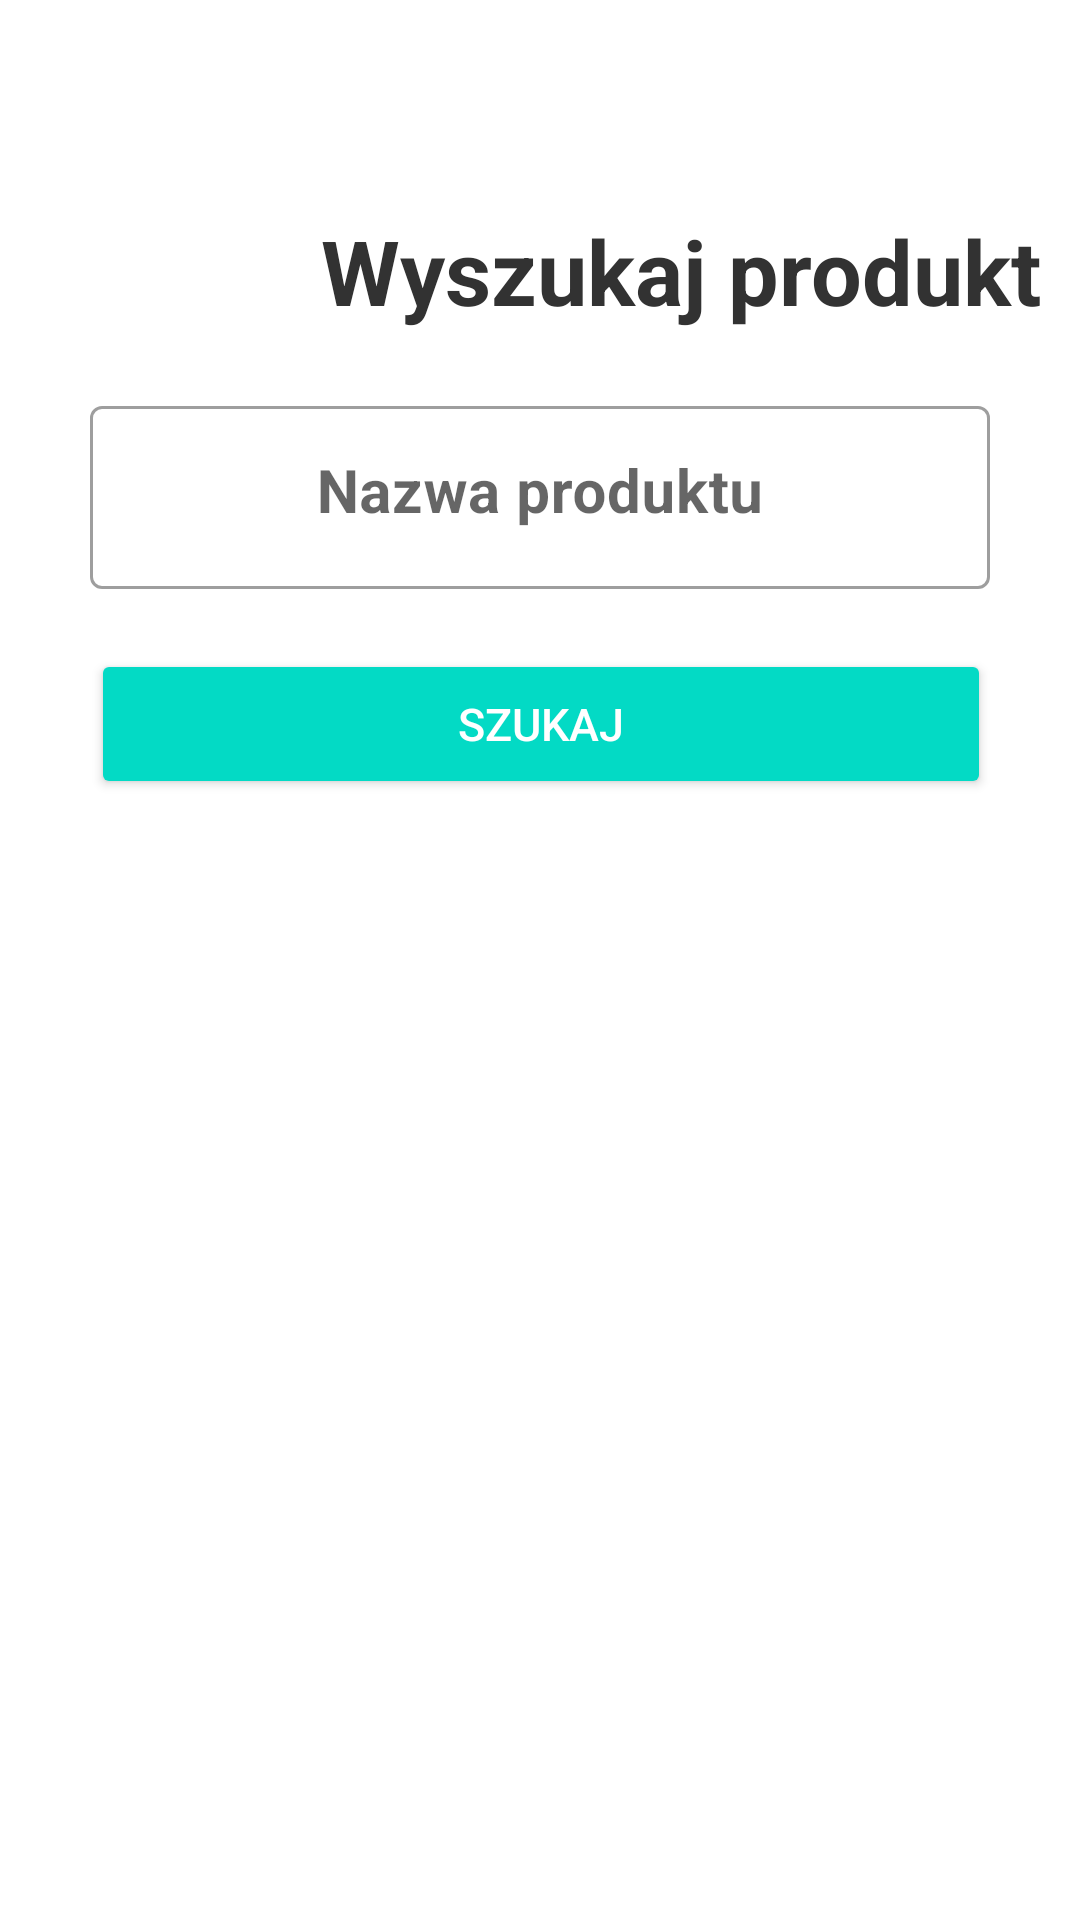

This screen was rendered from an Android layout file. Write that file and the resources it references.
<!-- AndroidManifest.xml: application theme AppTheme -->
<!-- res/layout/fragment_kcal.xml -->
<?xml version="1.0" encoding="utf-8"?>
<androidx.constraintlayout.widget.ConstraintLayout
    xmlns:android="http://schemas.android.com/apk/res/android"
    xmlns:app="http://schemas.android.com/apk/res-auto"
    xmlns:tools="http://schemas.android.com/tools"
    android:layout_width="match_parent"
    android:layout_height="match_parent"
    >

    <ImageView
        android:id="@+id/imageView"
        android:layout_width="37dp"
        android:layout_height="41dp"
        android:layout_marginStart="70dp"
        android:layout_marginLeft="70dp"
        android:layout_marginTop="70dp"
        app:layout_constraintStart_toStartOf="parent"
        app:layout_constraintTop_toTopOf="parent"
        app:srcCompat="@drawable/ic_search_black_24dp"
        tools:ignore="VectorDrawableCompat" />

    <TextView
        android:id="@+id/SearchInfo2"
        android:layout_width="wrap_content"
        android:layout_height="wrap_content"
        android:layout_marginTop="70dp"
        android:layout_marginEnd="157dp"
        android:layout_marginRight="157dp"
        android:layout_marginBottom="8dp"
        android:text="Wyszukaj produkt"
        android:textColor="#323232"
        android:textSize="30sp"
        android:textStyle="bold"
        app:layout_constraintBottom_toTopOf="@+id/text_height_bmi"
        app:layout_constraintEnd_toEndOf="parent"
        app:layout_constraintHorizontal_bias="0.0"
        app:layout_constraintStart_toEndOf="@+id/imageView"
        app:layout_constraintTop_toTopOf="parent"
        app:layout_constraintVertical_bias="0.523" />

    <com.google.android.material.textfield.TextInputLayout
        android:id="@+id/text_search"
        style="@style/Widget.MaterialComponents.TextInputLayout.OutlinedBox"
        android:layout_width="300dp"
        android:layout_height="wrap_content"
        android:layout_marginTop="130dp"
        android:hint="Nazwa produktu"
        app:boxBackgroundMode="outline"
        app:endIconMode="clear_text"
        app:layout_constraintEnd_toEndOf="parent"
        app:layout_constraintStart_toStartOf="parent"
        app:layout_constraintTop_toTopOf="parent">

        <com.google.android.material.textfield.TextInputEditText
            android:id="@+id/name_product_search"
            android:layout_width="300dp"
            android:layout_height="wrap_content"
            android:gravity="center_horizontal"
            android:inputType="text"
            android:nextFocusForward="@+id/weight_bmi"
            android:textColor="#323232"
            android:textColorHint="#FF9800"
            android:textColorLink="#FF9800"
            android:textSize="20sp"
            android:textStyle="bold" />

    </com.google.android.material.textfield.TextInputLayout>


    <Button
        android:id="@+id/button_search_item"
        style="@style/Widget.AppCompat.Button.Colored"
        android:layout_width="300dp"
        android:layout_height="50dp"
        android:layout_marginTop="20dp"
        android:text="Szukaj"
        android:textSize="15dp"
        app:layout_constraintEnd_toEndOf="parent"
        app:layout_constraintHorizontal_bias="0.504"
        app:layout_constraintStart_toStartOf="parent"
        app:layout_constraintTop_toBottomOf="@+id/text_search" />

    <androidx.recyclerview.widget.RecyclerView
        android:id="@+id/search_list"
        android:layout_width="match_parent"
        android:layout_height="422dp"
        android:layout_marginTop="20dp"
        app:layout_constraintEnd_toEndOf="parent"
        app:layout_constraintStart_toStartOf="parent"
        app:layout_constraintTop_toBottomOf="@+id/button_search_item" />


</androidx.constraintlayout.widget.ConstraintLayout>
<!-- resources referenced by this layout -->
<resources>
  <style name="AppTheme" parent="Theme.MaterialComponents.Light.NoActionBar">
          
          <item name="colorPrimary">@color/colorPrimary</item>
          <item name="colorPrimaryDark">@color/colorPrimaryDark</item>
          <item name="colorAccent">@color/colorAccent</item>
          <item name="android:windowActionBarOverlay">true</item>
          <item name="radioButtonStyle">@style/Widget.MaterialComponents.CompoundButton.RadioButton</item>
          
  
      </style>
  <!-- not gathered from this repository: default colours our renderer supplied (Android Studio template values) -->
  <color name="colorPrimary">#FF6200EE</color>
  <color name="colorPrimaryDark">#FF3700B3</color>
  <color name="colorAccent">#FF03DAC5</color>
</resources>
